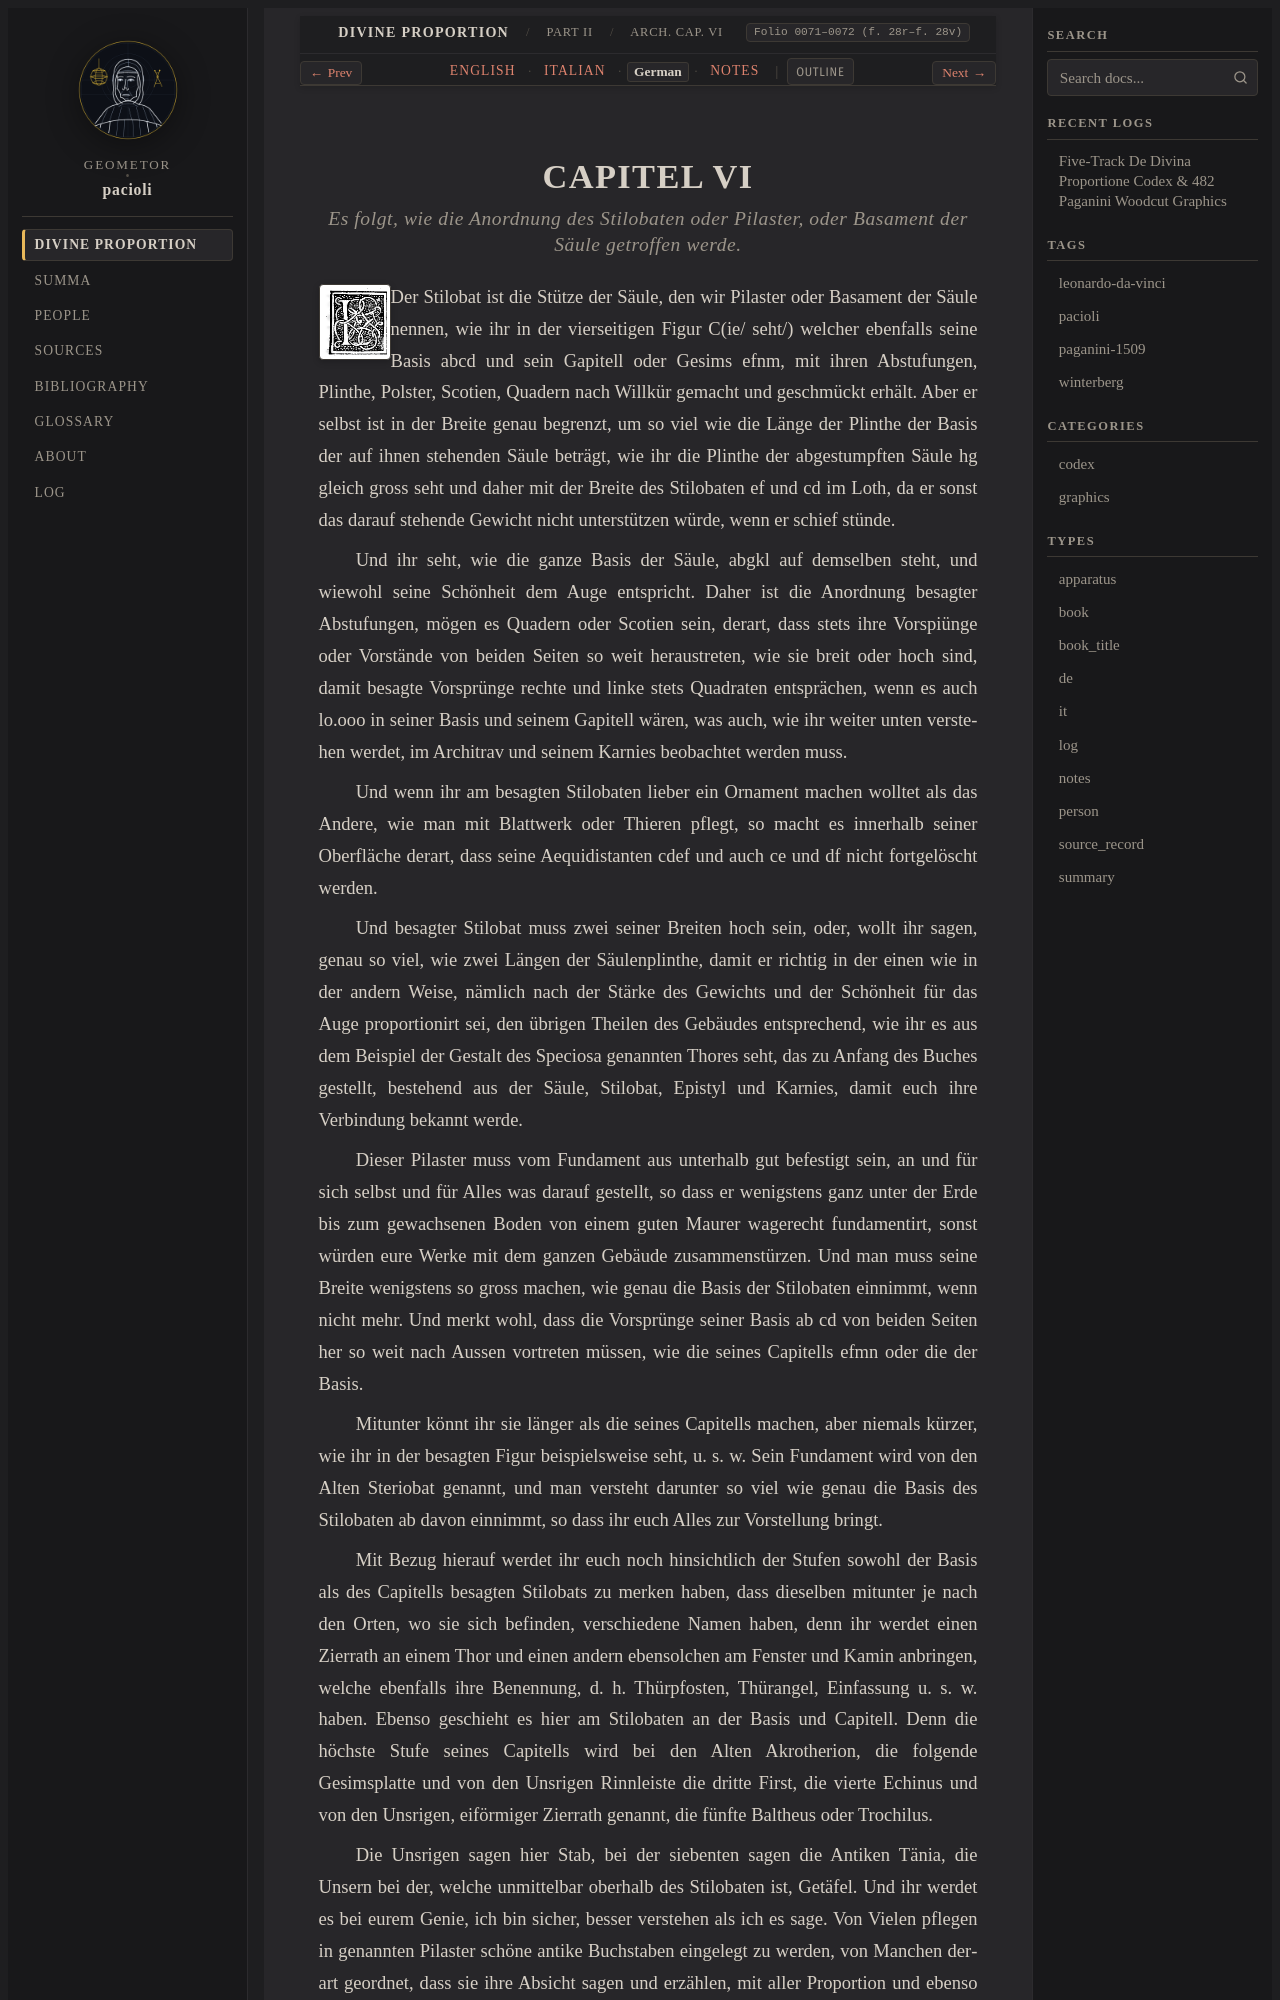

repository: geometor/pacioli · page: de_divina_proportione/architectura/cap_06/de.html · generator: sphinx

:type: de
:tracks: English: index | Italian: it | German: de | Notes: notes
:layout: book
:canonical_id: Arch. Cap. VI
:folio: 0071–0072 (f. 28r–f. 28v)

.. _architectura-cap_06-de:

CAPITEL VI
==========

.. rubric:: Es folgt, wie die Anordnung des Stilobaten oder Pilaster, oder Basament der Säule getroffen werde.

.. folio:: 0071–0072 (f. 28r–f. 28v)
   :initial: 0071.c2.png

Der Stilobat ist die Stütze der Säule, den wir Pilaster oder Basament der Säule nennen, wie ihr in der vierseitigen Figur C(ie/ seht/) welcher ebenfalls seine Basis abcd und sein Gapitell oder Gesims efnm, mit ihren Abstufungen, Plinthe, Polster, Scotien, Quadern nach Willkür gemacht und geschmückt erhält. Aber er selbst ist in der Breite genau begrenzt, um so viel wie die Länge der Plinthe der Basis der auf ihnen stehenden Säule beträgt, wie ihr die Plinthe der abgestumpften Säule hg gleich gross seht und daher mit der Breite des Stilobaten ef und cd im Loth, da er sonst das darauf stehende Gewicht nicht unterstützen würde, wenn er schief stünde.

Und ihr seht, wie die ganze Basis der Säule, abgkl auf demselben steht, und wiewohl seine Schönheit dem Auge entspricht. Daher ist die Anordnung besagter Abstufungen, mögen es Quadern oder Scotien sein, derart, dass stets ihre Vorspiünge oder Vorstände von beiden Seiten so weit heraustreten, wie sie breit oder hoch sind, damit besagte Vorsprünge rechte und linke stets Quadraten entsprächen, wenn es auch lo.ooo in seiner Basis und seinem Gapitell wären, was auch, wie ihr weiter unten verstehen werdet, im Architrav und seinem Karnies beobachtet werden muss.

Und wenn ihr am besagten Stilobaten lieber ein Ornament machen wolltet als das Andere, wie man mit Blattwerk oder Thieren pflegt, so macht es innerhalb seiner Oberfläche derart, dass seine Aequidistanten cdef und auch ce und df nicht fortgelöscht werden.

Und besagter Stilobat muss zwei seiner Breiten hoch sein, oder, wollt ihr sagen, genau so viel, wie zwei Längen der Säulenplinthe, damit er richtig in der einen wie in der andern Weise, nämlich nach der Stärke des Gewichts und der Schönheit für das Auge proportionirt sei, den übrigen Theilen des Gebäudes entsprechend, wie ihr es aus dem Beispiel der Gestalt des Speciosa genannten Thores seht, das zu Anfang des Buches gestellt, bestehend aus der Säule, Stilobat, Epistyl und Karnies, damit euch ihre Verbindung bekannt werde.

Dieser Pilaster muss vom Fundament aus unterhalb gut befestigt sein, an und für sich selbst und für Alles was darauf gestellt, so dass er wenigstens ganz unter der Erde bis zum gewachsenen Boden von einem guten Maurer wagerecht fundamentirt, sonst würden eure Werke mit dem ganzen Gebäude zusammenstürzen. Und man muss seine Breite wenigstens so gross machen, wie genau die Basis der Stilobaten einnimmt, wenn nicht mehr. Und merkt wohl, dass die Vorsprünge seiner Basis ab cd von beiden Seiten her so weit nach Aussen vortreten müssen, wie die seines Capitells efmn oder die der Basis.

Mitunter könnt ihr sie länger als die seines Capitells machen, aber niemals kürzer, wie ihr in der besagten Figur beispielsweise seht, u. s. w. Sein Fundament wird von den Alten Steriobat genannt, und man versteht darunter so viel wie genau die Basis des Stilobaten ab davon einnimmt, so dass ihr euch Alles zur Vorstellung bringt.
